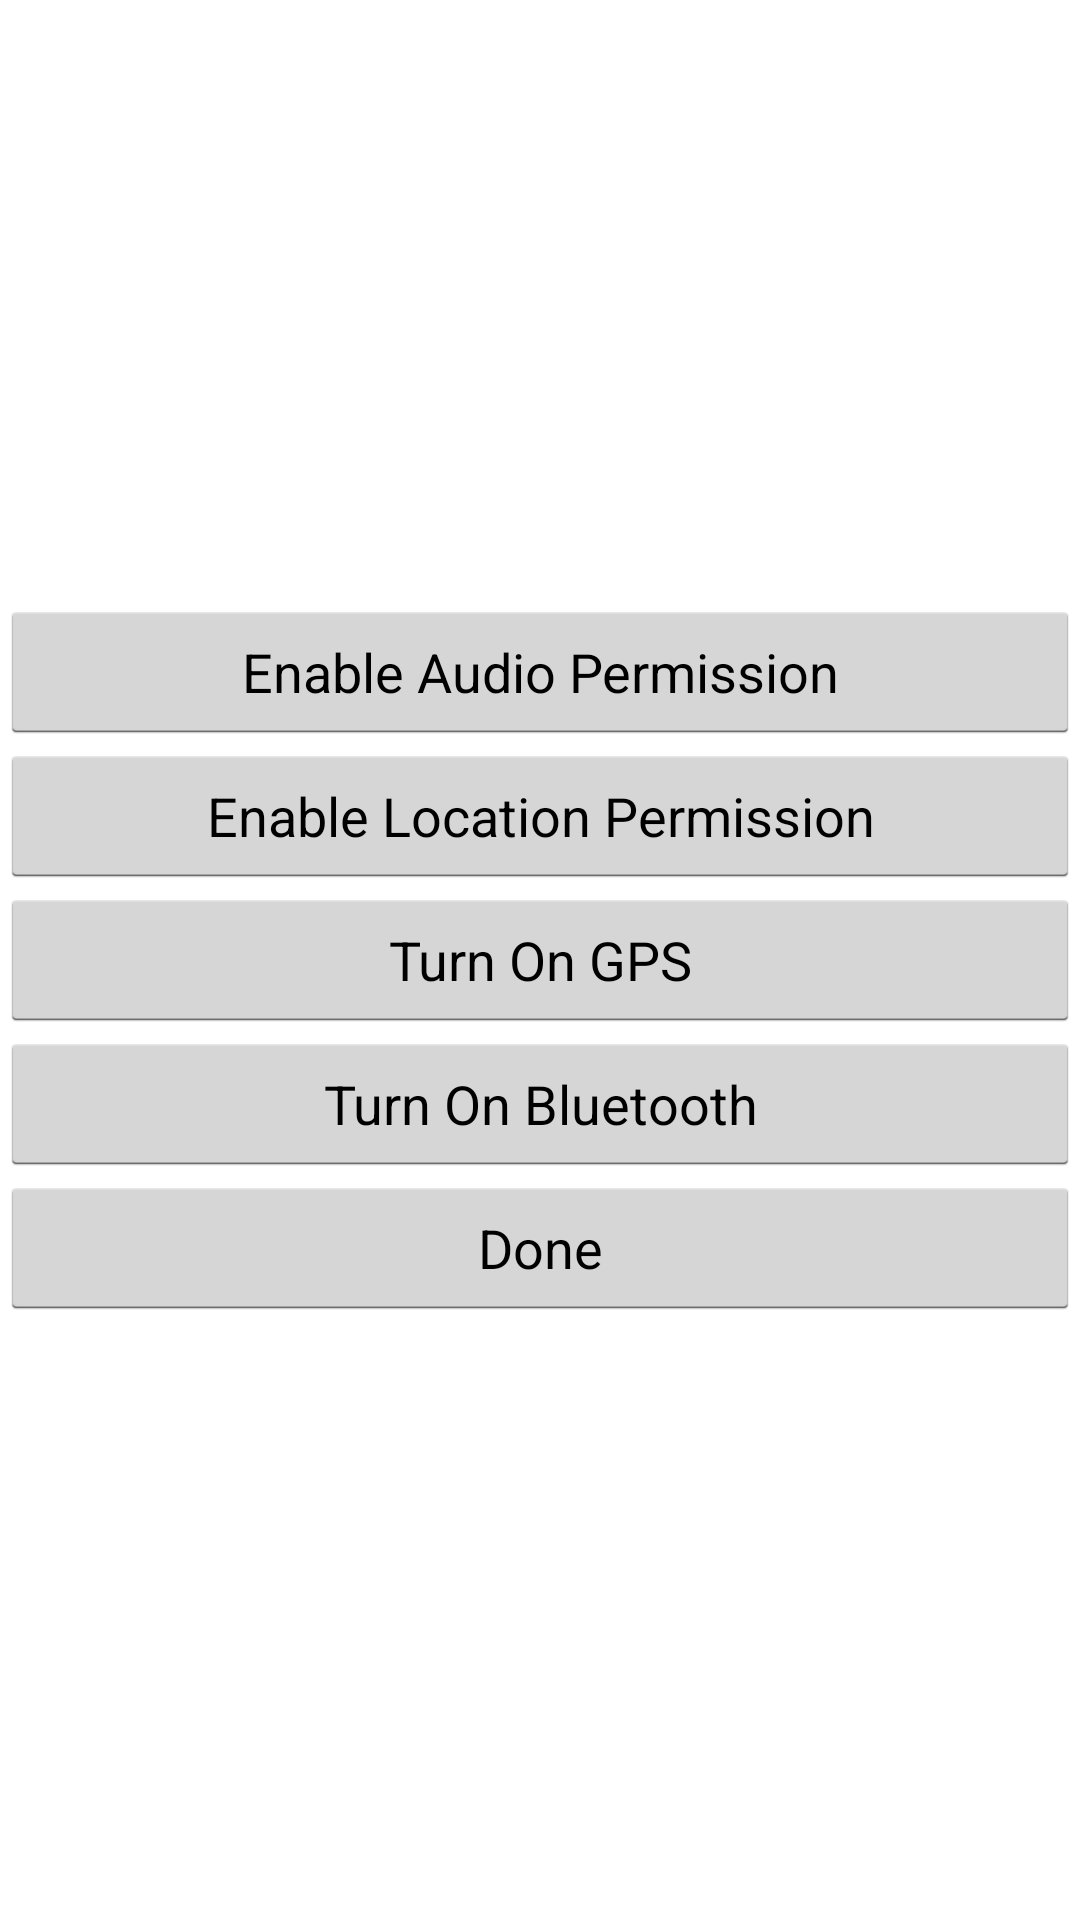

The Android layout XML behind this screen, and the referenced resources:
<!-- AndroidManifest.xml: application theme AppTheme -->
<!-- res/layout/permission_dialog_layout.xml -->
<?xml version="1.0" encoding="utf-8"?>
<LinearLayout xmlns:android="http://schemas.android.com/apk/res/android"
              android:layout_width="match_parent"
              android:layout_height="match_parent"
              android:gravity="center"
              android:orientation="vertical">

    <Button
        android:id="@+id/permissionAudioBtn"
        android:layout_width="match_parent"
        android:layout_height="wrap_content"
        android:text="Enable Audio Permission"/>

    <Button
        android:id="@+id/permissionLocationBtn"
        android:layout_width="match_parent"
        android:layout_height="wrap_content"
        android:text="Enable Location Permission"/>

    <Button
        android:id="@+id/turnOnLocationBtn"
        android:layout_width="match_parent"
        android:layout_height="wrap_content"
        android:text="Turn On GPS"/>

    <Button
        android:id="@+id/turnOnLBluetoothBtn"
        android:layout_width="match_parent"
        android:layout_height="wrap_content"
        android:text="Turn On Bluetooth"/>

    <Button
        android:id="@+id/permissionDoneBtn"
        android:layout_width="match_parent"
        android:layout_height="wrap_content"
        android:text="Done"/>

</LinearLayout>
<!-- resources referenced by this layout -->
<resources>
  <style name="AppTheme" parent="@android:style/Theme.Holo.Light.DarkActionBar" />
</resources>
